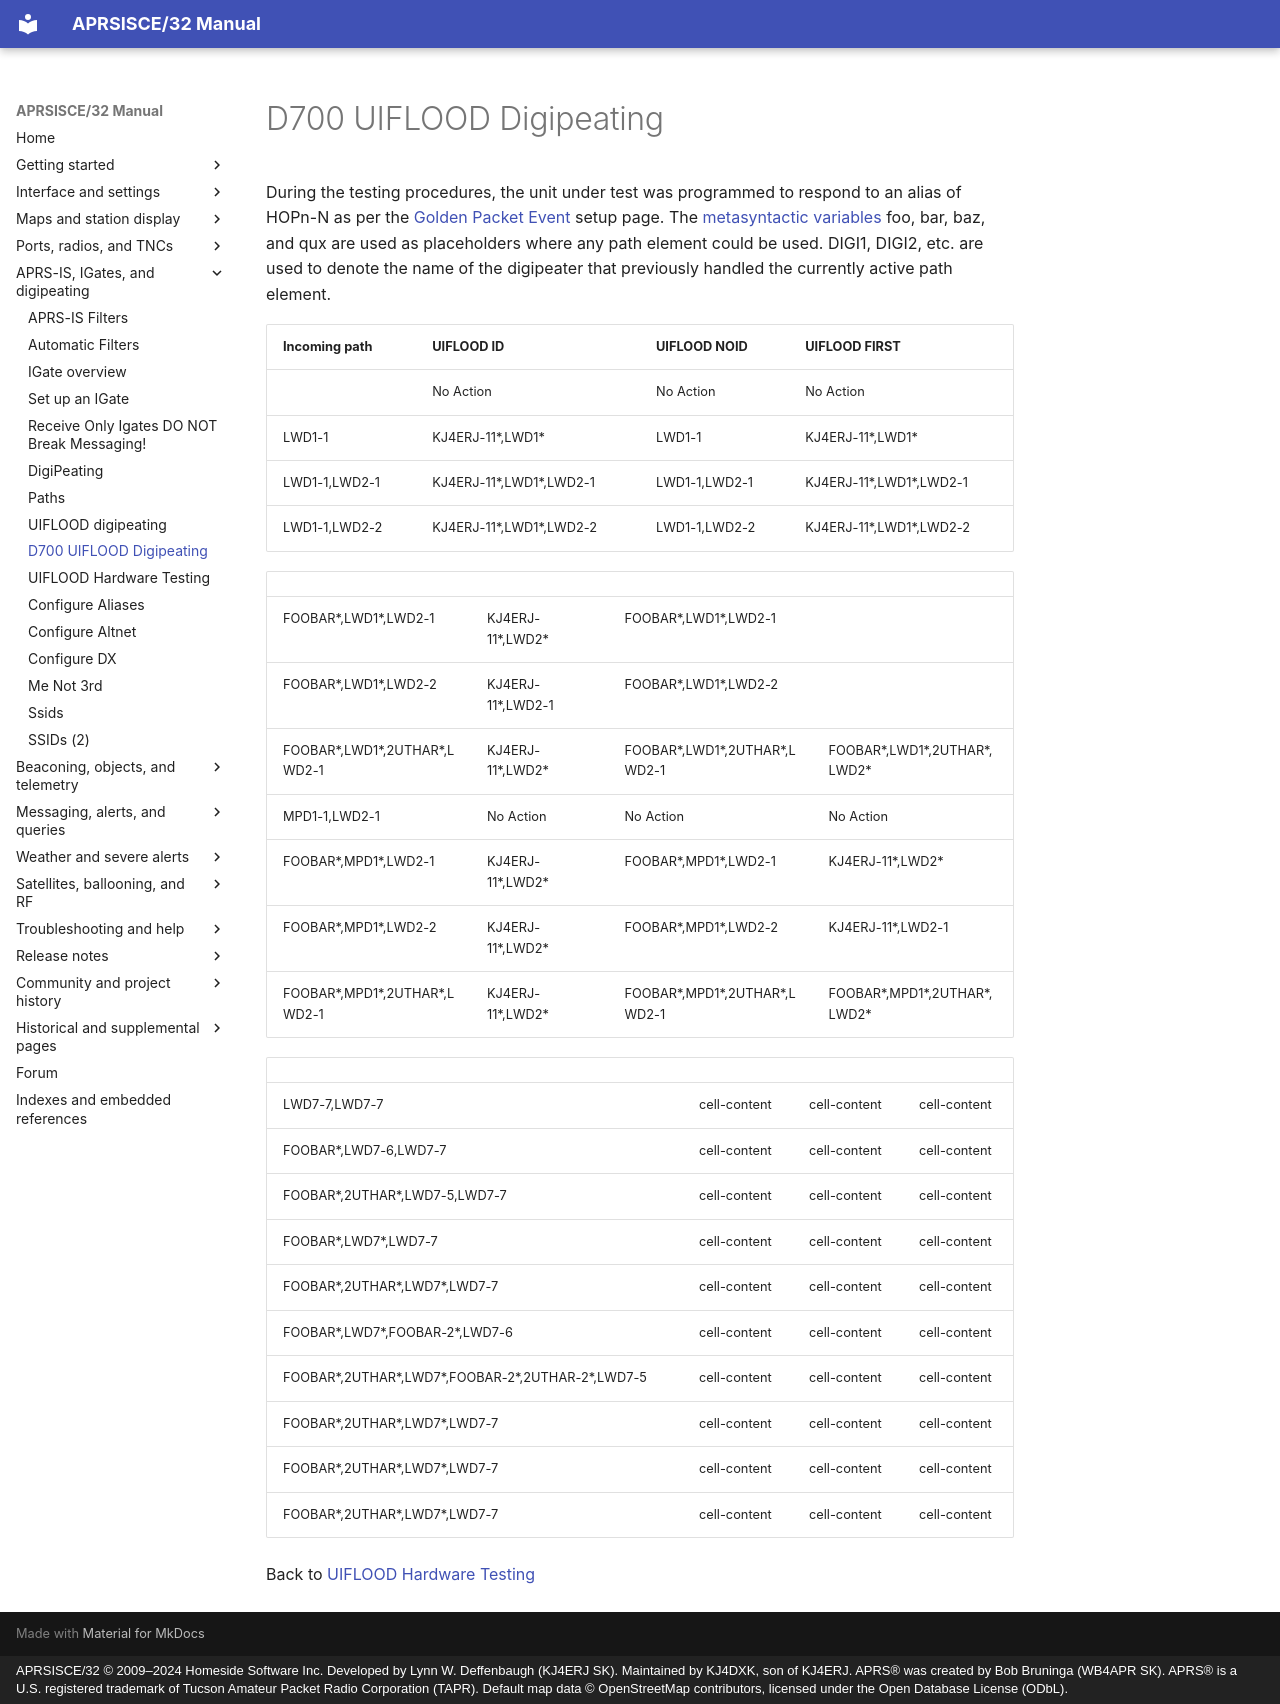

repository: kj4dxk/APRSIS32 · page: manual/d700-uiflood-digipeating/index.html · generator: mkdocs · copyright: APRSISCE/32 © 2009–2024 Homeside Software Inc. Developed by Lynn W. Deffenbaugh (KJ4ERJ SK). Maintained by KJ4DXK, son of KJ4ERJ. APRS® was created by Bob Bruninga (WB4APR SK). APRS® is a U.S. registered trademark of Tucson Amateur Packet Radio Corporation (TAPR). Default map data © OpenStreetMap contributors, licensed under the Open Database License (ODbL).

---
title: "D700 UIFLOOD Digipeating"
---

# D700 UIFLOOD Digipeating

During the testing procedures, the unit under test was programmed to respond to an alias of HOPn-N as per the [Golden Packet Event](http://www.aprs.org/at-golden-packet.html) setup page. The [metasyntactic variables](http://en.wikipedia.org/wiki/Metasyntactic_variable) foo, bar, baz, and qux are used as placeholders where any path element could be used. DIGI1, DIGI2, etc. are used to denote the name of the digipeater that previously handled the currently active path element.

| Incoming path | UIFLOOD ID | UIFLOOD NOID | UIFLOOD FIRST |
| --- | --- | --- | --- |
| <no path> | No Action | No Action | No Action |
| LWD1-1 | KJ4ERJ-11\*,LWD1\* | LWD1-1 | KJ4ERJ-11\*,LWD1\* |
| LWD1-1,LWD2-1 | KJ4ERJ-11\*,LWD1\*,LWD2-1 | LWD1-1,LWD2-1 | KJ4ERJ-11\*,LWD1\*,LWD2-1 |
| LWD1-1,LWD2-2 | KJ4ERJ-11\*,LWD1\*,LWD2-2 | LWD1-1,LWD2-2 | KJ4ERJ-11\*,LWD1\*,LWD2-2 |

|  |  |  |  |
| --- | --- | --- | --- |
| FOOBAR\*,LWD1\*,LWD2-1 | KJ4ERJ-11\*,LWD2\* | FOOBAR\*,LWD1\*,LWD2-1 |  |
| FOOBAR\*,LWD1\*,LWD2-2 | KJ4ERJ-11\*,LWD2-1 | FOOBAR\*,LWD1\*,LWD2-2 |  |
| FOOBAR\*,LWD1\*,2UTHAR\*,LWD2-1 | KJ4ERJ-11\*,LWD2\* | FOOBAR\*,LWD1\*,2UTHAR\*,LWD2-1 | FOOBAR\*,LWD1\*,2UTHAR\*,LWD2\* |
| MPD1-1,LWD2-1 | No Action | No Action | No Action |
| FOOBAR\*,MPD1\*,LWD2-1 | KJ4ERJ-11\*,LWD2\* | FOOBAR\*,MPD1\*,LWD2-1 | KJ4ERJ-11\*,LWD2\* |
| FOOBAR\*,MPD1\*,LWD2-2 | KJ4ERJ-11\*,LWD2\* | FOOBAR\*,MPD1\*,LWD2-2 | KJ4ERJ-11\*,LWD2-1 |
| FOOBAR\*,MPD1\*,2UTHAR\*,LWD2-1 | KJ4ERJ-11\*,LWD2\* | FOOBAR\*,MPD1\*,2UTHAR\*,LWD2-1 | FOOBAR\*,MPD1\*,2UTHAR\*,LWD2\* |

|  |  |  |  |
| --- | --- | --- | --- |
| LWD7-7,LWD7-7 | cell-content | cell-content | cell-content |
| FOOBAR\*,LWD7-6,LWD7-7 | cell-content | cell-content | cell-content |
| FOOBAR\*,2UTHAR\*,LWD7-5,LWD7-7 | cell-content | cell-content | cell-content |
| FOOBAR\*,LWD7\*,LWD7-7 | cell-content | cell-content | cell-content |
| FOOBAR\*,2UTHAR\*,LWD7\*,LWD7-7 | cell-content | cell-content | cell-content |
| FOOBAR\*,LWD7\*,FOOBAR-2\*,LWD7-6 | cell-content | cell-content | cell-content |
| FOOBAR\*,2UTHAR\*,LWD7\*,FOOBAR-2\*,2UTHAR-2\*,LWD7-5 | cell-content | cell-content | cell-content |
| FOOBAR\*,2UTHAR\*,LWD7\*,LWD7-7 | cell-content | cell-content | cell-content |
| FOOBAR\*,2UTHAR\*,LWD7\*,LWD7-7 | cell-content | cell-content | cell-content |
| FOOBAR\*,2UTHAR\*,LWD7\*,LWD7-7 | cell-content | cell-content | cell-content |

Back to [UIFLOOD Hardware Testing](uiflood-hardware-testing.md)
